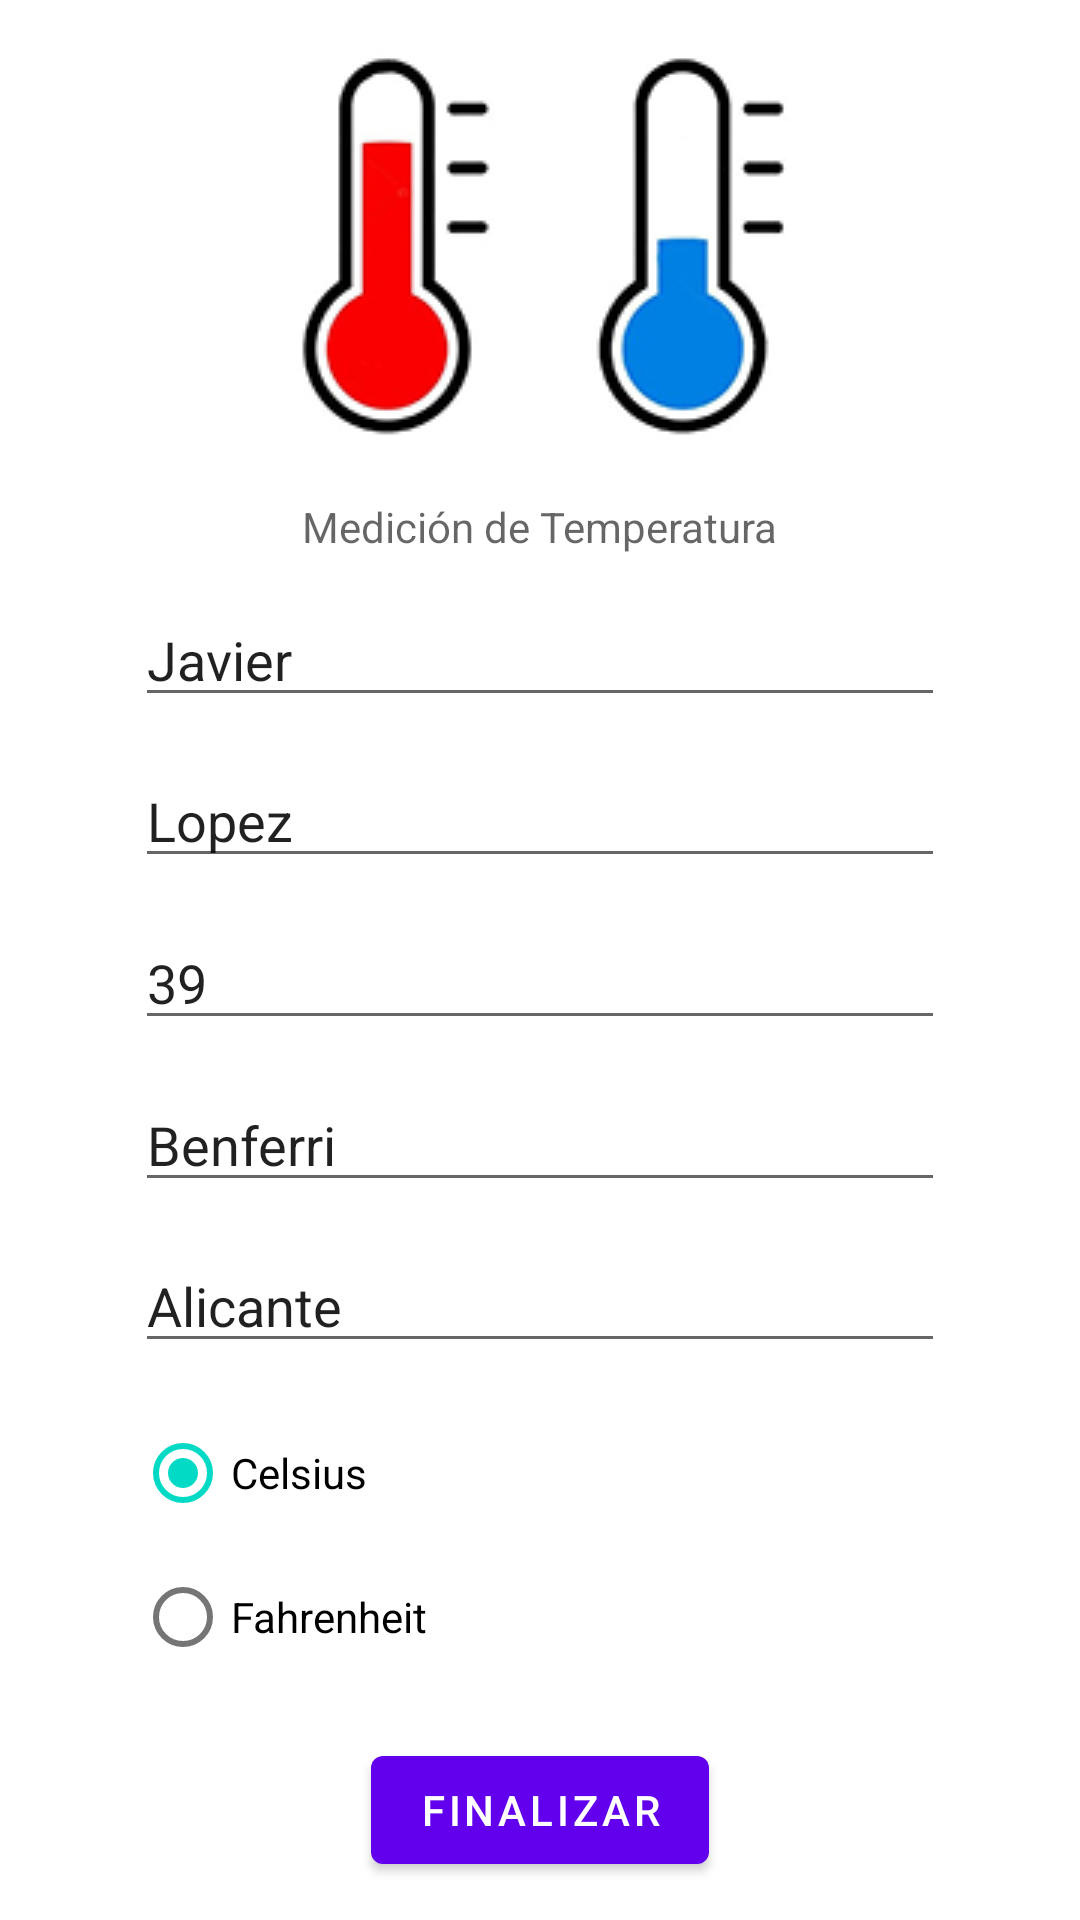

Reconstruct the res/layout file that produces this screen, plus the resources it refers to.
<!-- AndroidManifest.xml: application theme Theme.Practica3NoBar -->
<!-- res/layout/fragment_medicion.xml -->
<?xml version="1.0" encoding="utf-8"?>
<androidx.constraintlayout.widget.ConstraintLayout xmlns:android="http://schemas.android.com/apk/res/android"
    xmlns:app="http://schemas.android.com/apk/res-auto"
    xmlns:tools="http://schemas.android.com/tools"
    android:layout_width="match_parent"
    android:layout_height="match_parent"
    tools:context=".ui.medicion.MedicionFragment">

    <ImageView
        android:id="@+id/imageView3"
        app:srcCompat="@drawable/logo_app_res"
        android:layout_width="wrap_content"
        android:layout_height="wrap_content"
        app:layout_constraintTop_toTopOf="parent"
        app:layout_constraintStart_toStartOf="parent"
        app:layout_constraintEnd_toEndOf="parent"
        app:layout_constraintBottom_toTopOf="@id/tvMedicionTemperatura" />

    <TextView
        android:id="@+id/tvMedicionTemperatura"
        android:layout_width="wrap_content"
        android:layout_height="wrap_content"
        android:hint="@string/btnMedicion"
        app:layout_constraintTop_toBottomOf="@id/imageView3"
        app:layout_constraintBottom_toTopOf="@id/etNombre"
        app:layout_constraintStart_toStartOf="parent"
        app:layout_constraintEnd_toEndOf="parent"/>

    <EditText
        android:text="Javier"
        android:id="@+id/etNombre"
        android:layout_width="270dp"
        android:layout_height="wrap_content"
        android:hint="@string/nombre"
        app:layout_constraintTop_toBottomOf="@id/tvMedicionTemperatura"
        app:layout_constraintBottom_toTopOf="@id/etApellidos"
        app:layout_constraintStart_toStartOf="parent"
        app:layout_constraintEnd_toEndOf="parent" />

    <EditText
        android:text="Lopez"
        android:id="@+id/etApellidos"
        android:layout_width="270dp"
        android:layout_height="wrap_content"
        android:hint="@string/apellidos"
        app:layout_constraintTop_toBottomOf="@id/etNombre"
        app:layout_constraintBottom_toTopOf="@id/etTemperatura"
        app:layout_constraintStart_toStartOf="parent"
        app:layout_constraintEnd_toEndOf="parent" />

    <EditText
        android:text="39"
        android:id="@+id/etTemperatura"
        android:layout_width="270dp"
        android:layout_height="wrap_content"
        android:hint="@string/temperatura"
        android:inputType="number"
        app:layout_constraintTop_toBottomOf="@id/etApellidos"
        app:layout_constraintBottom_toTopOf="@id/etPoblacion"
        app:layout_constraintStart_toStartOf="parent"
        app:layout_constraintEnd_toEndOf="parent"  />

    <EditText
        android:text="Benferri"
        android:id="@+id/etPoblacion"
        android:layout_width="270dp"
        android:layout_height="wrap_content"
        android:hint="@string/poblacion"
        app:layout_constraintTop_toBottomOf="@id/etTemperatura"
        app:layout_constraintBottom_toTopOf="@id/etProvincia"
        app:layout_constraintStart_toStartOf="parent"
        app:layout_constraintEnd_toEndOf="parent" />

    <EditText
        android:text="Alicante"
        android:id="@+id/etProvincia"
        android:layout_width="270dp"
        android:layout_height="wrap_content"
        android:hint="@string/provincia"
        app:layout_constraintTop_toBottomOf="@id/etPoblacion"
        app:layout_constraintBottom_toTopOf="@+id/rgSelector"
        app:layout_constraintStart_toStartOf="parent"
        app:layout_constraintEnd_toEndOf="parent"  />

    <RadioGroup
        android:id="@+id/rgSelector"
        android:layout_width="270dp"
        android:layout_height="100dp"
        app:layout_constraintBottom_toTopOf="@+id/btnFinalizar"
        app:layout_constraintTop_toBottomOf="@+id/etProvincia"
        app:layout_constraintStart_toStartOf="parent"
        app:layout_constraintEnd_toEndOf="parent">

        <RadioButton
            android:id="@+id/rbCelsius"
            android:layout_width="match_parent"
            android:layout_height="wrap_content"
            android:text="@string/rbCelsius"
            android:checked="true" />

        <RadioButton
            android:id="@+id/rbFahrenheit"
            android:layout_width="match_parent"
            android:layout_height="wrap_content"
            android:text="@string/rbFahrenheit"
            android:checked="false" />
    </RadioGroup>

    <Button
        android:id="@+id/btnFinalizar"
        android:layout_width="wrap_content"
        android:layout_height="wrap_content"
        android:text="Finalizar"
        app:layout_constraintTop_toBottomOf="@id/rgSelector"
        app:layout_constraintBottom_toBottomOf="parent"
        app:layout_constraintEnd_toEndOf="parent"
        app:layout_constraintStart_toStartOf="parent" />
</androidx.constraintlayout.widget.ConstraintLayout>
<!-- resources referenced by this layout -->
<resources>
  <!-- drawable logo_app_res: jpg bitmap (drawable, 36803 bytes) -->
  <string name="apellidos">Apellidos</string>
  <string name="btnMedicion">Medición de Temperatura</string>
  <string name="nombre">Nombre</string>
  <string name="poblacion">Población</string>
  <string name="provincia">Provincia</string>
  <string name="rbCelsius">Celsius</string>
  <string name="rbFahrenheit">Fahrenheit</string>
  <string name="temperatura">Temperatura</string>
  <style name="Theme.Practica3NoBar" parent="Theme.MaterialComponents.DayNight.NoActionBar">
          
          <item name="colorPrimary">@color/purple_500</item>
          <item name="colorPrimaryVariant">@color/purple_700</item>
          <item name="colorOnPrimary">@color/white</item>
          
          <item name="colorSecondary">@color/teal_200</item>
          <item name="colorSecondaryVariant">@color/teal_700</item>
          <item name="colorOnSecondary">@color/black</item>
          
          <item name="android:statusBarColor">?attr/colorPrimaryVariant</item>
          
      </style>
  <color name="purple_500">#FF6200EE</color>
  <color name="purple_700">#FF3700B3</color>
  <color name="white">#FFFFFFFF</color>
  <color name="teal_200">#FF03DAC5</color>
  <color name="teal_700">#FF018786</color>
  <color name="black">#FF000000</color>
</resources>
